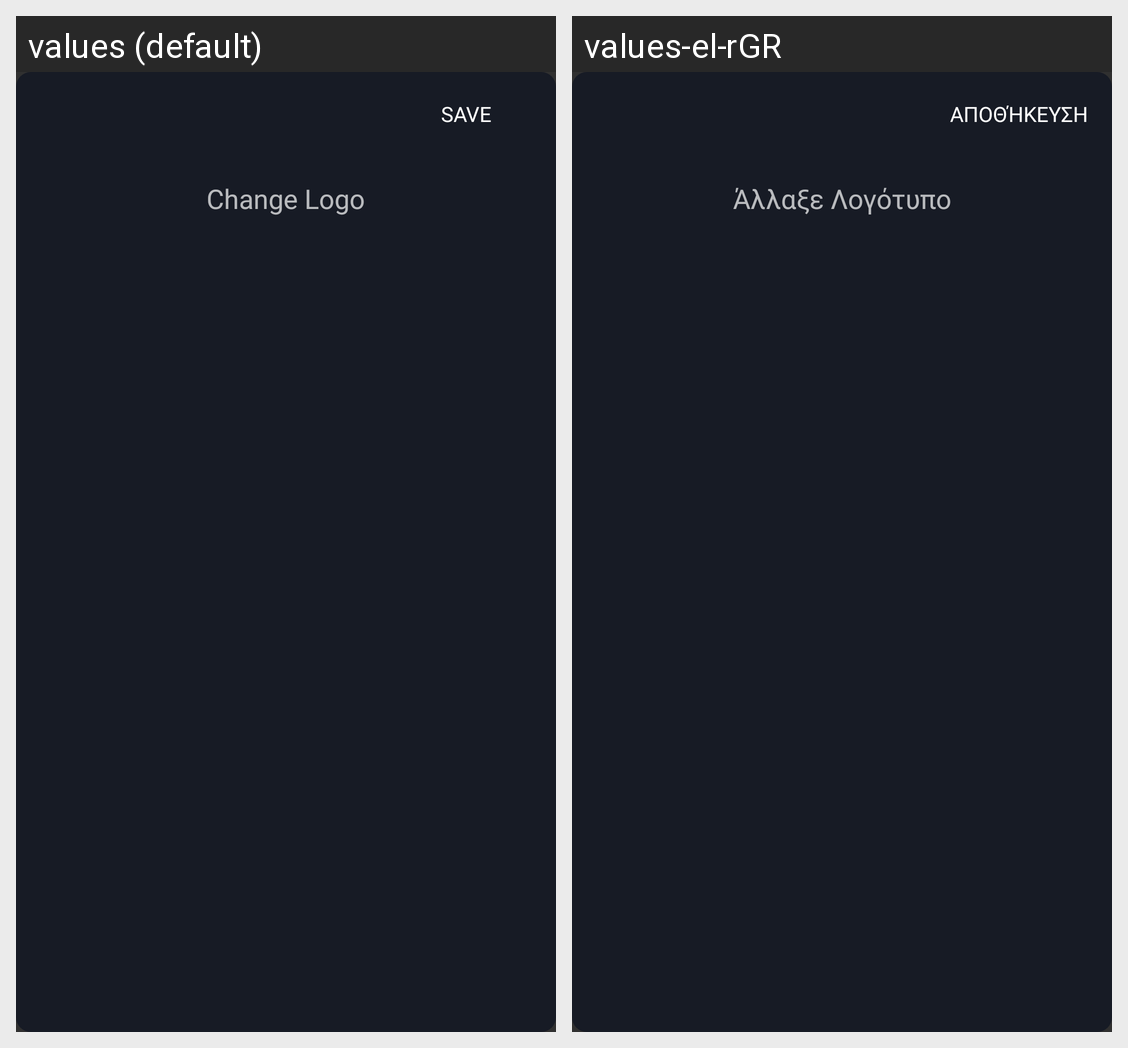

For this localized Android screen grid, give each drawn string resource with its value in every locale shown.
Android screen res/layout/change_logo_popup.xml rendered under 2 locales, left to right: values (default), values-el-rGR. Device: Nexus 5 (rendered at 1080×1920; each locale shown at half size, 540×960, under a caption strip naming it); theme Theme.AppCompat.NoActionBar.
Strings drawn on this screen, with the default value and each locale's value (text and hints the layout hard-codes, and strings that could not be matched under every locale, appear in the picture but are not listed):

save
  values: Save
  values-el-rGR: Αποθήκευση

change_logo
  values: Change Logo
  values-el-rGR: Άλλαξε Λογότυπο
